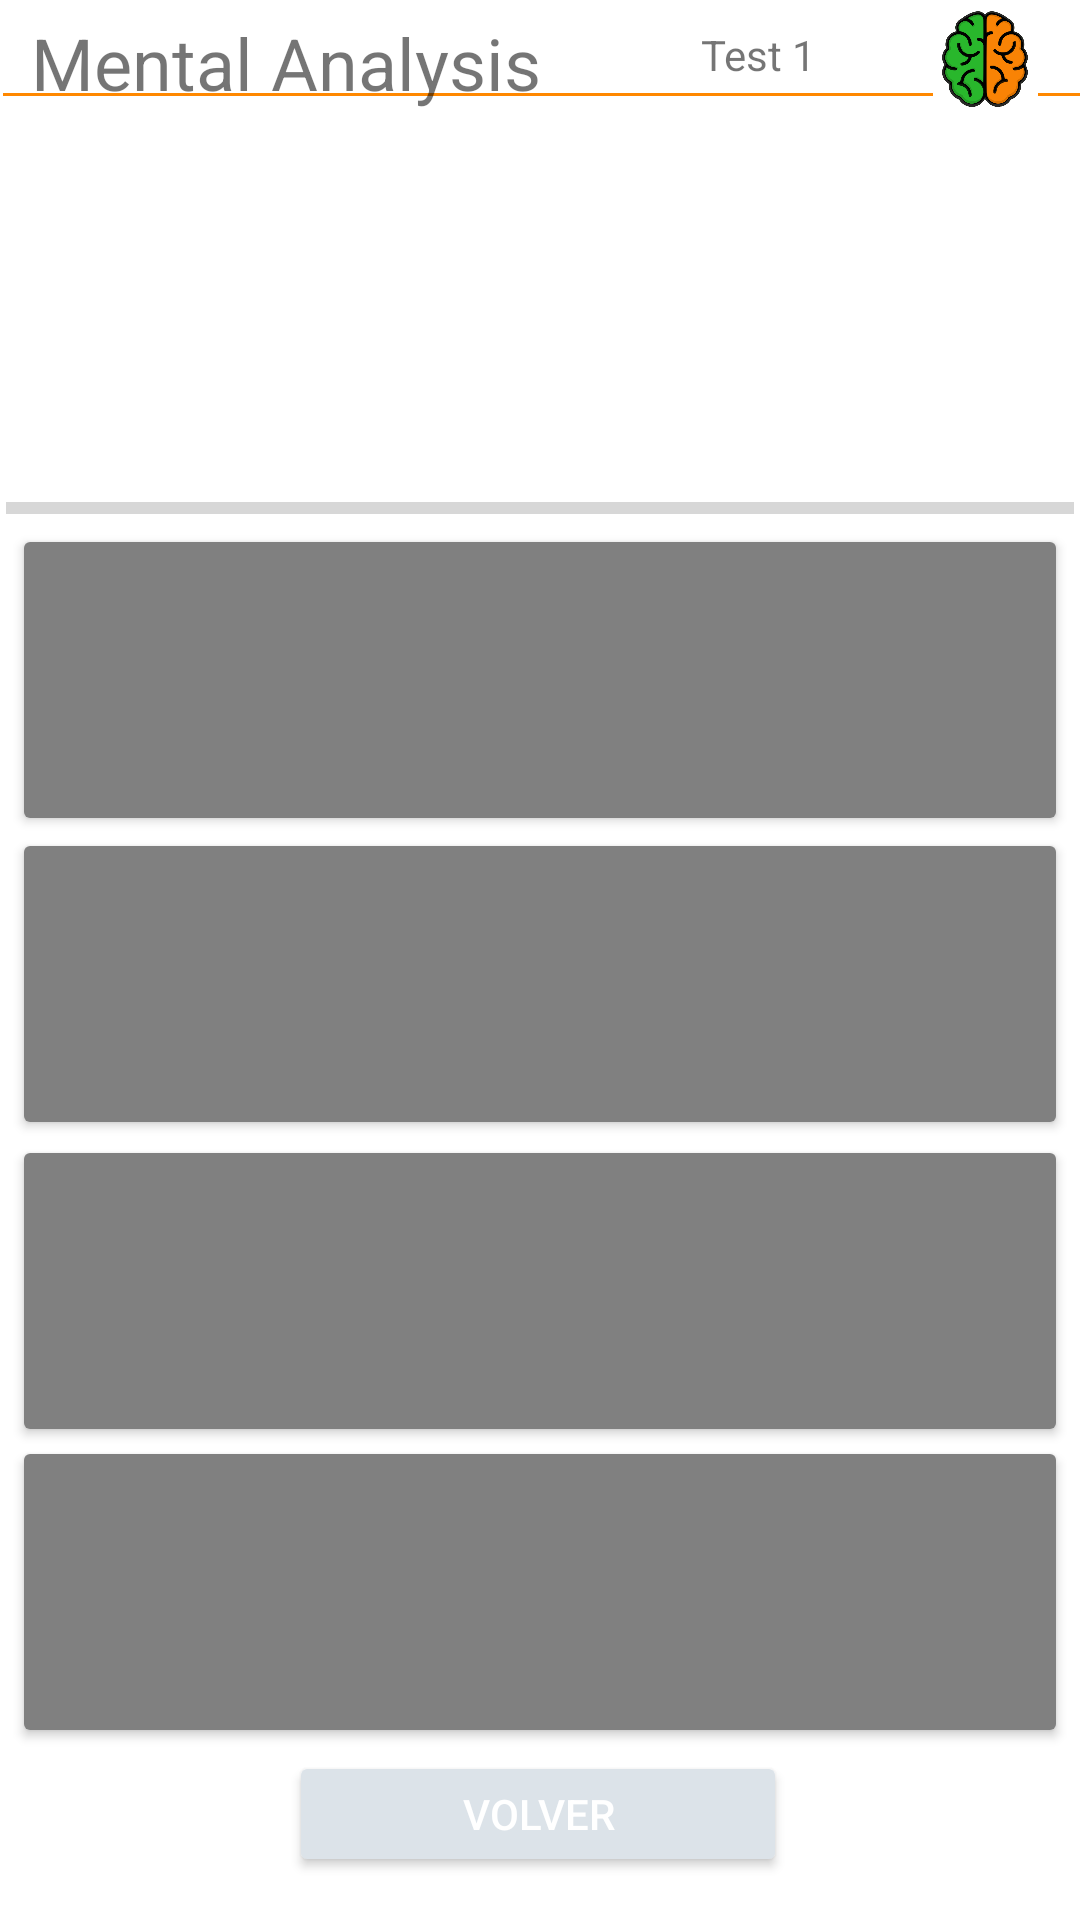

Write the Android layout XML for this screen, with the resource values it uses.
<!-- AndroidManifest.xml: application theme Theme.MentalAnalysis -->
<!-- res/layout/activity_test_elegido.xml -->
<?xml version="1.0" encoding="utf-8"?>
<androidx.constraintlayout.widget.ConstraintLayout xmlns:android="http://schemas.android.com/apk/res/android"
    xmlns:app="http://schemas.android.com/apk/res-auto"
    xmlns:tools="http://schemas.android.com/tools"
    android:id="@+id/numTest_label"
    android:layout_width="match_parent"
    android:layout_height="match_parent"
    tools:context=".TestElegido">

    <View
        android:id="@+id/divider2"
        android:layout_width="409dp"
        android:layout_height="1dp"
        android:layout_marginStart="1dp"
        android:layout_marginLeft="1dp"
        android:layout_marginEnd="1dp"
        android:layout_marginRight="1dp"
        android:background="@android:color/holo_orange_dark"
        app:layout_constraintBottom_toTopOf="@+id/label_pregunta_test"
        app:layout_constraintEnd_toEndOf="parent"
        app:layout_constraintHorizontal_bias="0.0"
        app:layout_constraintStart_toStartOf="parent"
        app:layout_constraintTop_toTopOf="parent"
        app:layout_constraintVertical_bias="0.888" />

    <Button
        android:id="@+id/boton_respuesta1"
        android:layout_width="352dp"
        android:layout_height="104dp"
        android:textColor="@color/white"
        app:backgroundTint="@android:color/tertiary_text_light"
        app:cornerRadius="20dp"
        app:layout_constraintBottom_toBottomOf="parent"
        app:layout_constraintEnd_toEndOf="parent"
        app:layout_constraintHorizontal_bias="0.508"
        app:layout_constraintStart_toStartOf="parent"
        app:layout_constraintTop_toTopOf="parent"
        app:layout_constraintVertical_bias="0.326" />

    <Button
        android:id="@+id/boton_respuesta2"
        android:layout_width="352dp"
        android:layout_height="104dp"
        android:textColor="@color/white"
        app:backgroundTint="@android:color/tertiary_text_light"
        app:cornerRadius="20dp"
        app:layout_constraintBottom_toBottomOf="parent"
        app:layout_constraintEnd_toEndOf="parent"
        app:layout_constraintHorizontal_bias="0.491"
        app:layout_constraintStart_toStartOf="parent"
        app:layout_constraintTop_toTopOf="parent"
        app:layout_constraintVertical_bias="0.515" />

    <Button
        android:id="@+id/boton_respuesta3"
        android:layout_width="352dp"
        android:layout_height="104dp"
        android:textColor="@color/white"
        app:backgroundTint="@android:color/tertiary_text_light"
        app:cornerRadius="20dp"
        app:layout_constraintBottom_toBottomOf="parent"
        app:layout_constraintEnd_toEndOf="parent"
        app:layout_constraintHorizontal_bias="0.491"
        app:layout_constraintStart_toStartOf="parent"
        app:layout_constraintTop_toTopOf="parent"
        app:layout_constraintVertical_bias="0.706" />

    <Button
        android:id="@+id/boton_respuesta4"
        android:layout_width="352dp"
        android:layout_height="104dp"
        android:textColor="@color/white"
        app:backgroundTint="@android:color/tertiary_text_light"
        app:cornerRadius="20dp"
        app:layout_constraintBottom_toBottomOf="parent"
        app:layout_constraintEnd_toEndOf="parent"
        app:layout_constraintHorizontal_bias="0.508"
        app:layout_constraintStart_toStartOf="parent"
        app:layout_constraintTop_toTopOf="parent"
        app:layout_constraintVertical_bias="0.893" />

    <Button
        android:id="@+id/boton_volver2"
        android:layout_width="166dp"
        android:layout_height="42dp"
        android:text="Volver"
        android:textColor="@color/white"
        app:backgroundTint="@android:color/system_neutral2_100"
        app:cornerRadius="20dp"
        app:layout_constraintBottom_toBottomOf="parent"
        app:layout_constraintEnd_toEndOf="parent"
        app:layout_constraintHorizontal_bias="0.497"
        app:layout_constraintStart_toStartOf="parent"
        app:layout_constraintTop_toTopOf="parent"
        app:layout_constraintVertical_bias="0.976" />

    <ImageView
        android:id="@+id/logo1_elegir3"
        android:layout_width="35dp"
        android:layout_height="34dp"
        android:src="@drawable/logo_mental_analysis"
        app:layout_constraintBottom_toBottomOf="parent"
        app:layout_constraintEnd_toEndOf="parent"
        app:layout_constraintHorizontal_bias="0.957"
        app:layout_constraintStart_toStartOf="parent"
        app:layout_constraintTop_toTopOf="parent"
        app:layout_constraintVertical_bias="0.005"
        app:srcCompat="@drawable/logo" />

    <TextView
        android:id="@+id/label1_elegir3"
        android:layout_width="184dp"
        android:layout_height="37dp"
        android:gravity="center|left"
        android:text="Mental Analysis"
        android:textSize="24sp"
        app:layout_constraintBottom_toBottomOf="parent"
        app:layout_constraintEnd_toEndOf="parent"
        app:layout_constraintHorizontal_bias="0.059"
        app:layout_constraintStart_toStartOf="parent"
        app:layout_constraintTop_toTopOf="parent"
        app:layout_constraintVertical_bias="0.004" />

    <TextView
        android:id="@+id/label_pregunta_test"
        android:layout_width="357dp"
        android:layout_height="131dp"
        android:gravity="center"
        android:textColor="@color/black"
        android:textSize="18sp"
        app:layout_constraintBottom_toTopOf="@+id/boton_respuesta1"
        app:layout_constraintEnd_toEndOf="parent"
        app:layout_constraintHorizontal_bias="0.49"
        app:layout_constraintStart_toStartOf="parent"
        app:layout_constraintTop_toTopOf="parent"
        app:layout_constraintVertical_bias="0.821" />

    <TextView
        android:id="@+id/textView2"
        android:layout_width="83dp"
        android:layout_height="19dp"
        android:layout_marginTop="13dp"
        android:layout_marginBottom="8dp"
        android:gravity="center"
        android:text="Test 1"
        app:layout_constraintBottom_toTopOf="@+id/divider2"
        app:layout_constraintEnd_toStartOf="@+id/logo1_elegir3"
        app:layout_constraintStart_toEndOf="@+id/label1_elegir3"
        app:layout_constraintTop_toTopOf="parent" />

    <ProgressBar
        android:id="@+id/progressBar"
        style="?android:attr/progressBarStyleHorizontal"
        android:layout_width="356dp"
        android:layout_height="18dp"
        android:layout_marginBottom="3dp"
        android:max="25"
        app:layout_constraintBottom_toTopOf="@+id/boton_respuesta1"
        app:layout_constraintEnd_toEndOf="parent"
        app:layout_constraintStart_toStartOf="parent"
        app:layout_constraintTop_toBottomOf="@+id/label_pregunta_test" />
</androidx.constraintlayout.widget.ConstraintLayout>
<!-- resources referenced by this layout -->
<resources>
  <!-- drawable logo: png bitmap (drawable-hdpi, 111060 bytes) -->
  <!-- drawable logo_mental_analysis: png bitmap (drawable, 78032 bytes) -->
  <style name="Theme.MentalAnalysis" parent="Theme.MaterialComponents.DayNight.DarkActionBar">
          
          <item name="colorPrimary">@color/black</item>
          <item name="colorPrimaryVariant">@color/black</item>
          <item name="colorOnPrimary">@color/white</item>
          
          <item name="colorSecondary">@color/teal_200</item>
          <item name="colorSecondaryVariant">@color/teal_700</item>
          <item name="colorOnSecondary">@color/black</item>
          
          <item name="android:statusBarColor" tools:targetApi="21">?attr/colorPrimaryVariant</item>
          
      </style>
  <!-- not gathered from this repository: default colours our renderer supplied (Android Studio template values) -->
  <color name="teal_200">#FF03DAC5</color>
  <color name="teal_700">#FF018786</color>
  <color name="black">#FF000000</color>
  <color name="white">#FFFFFFFF</color>
</resources>
